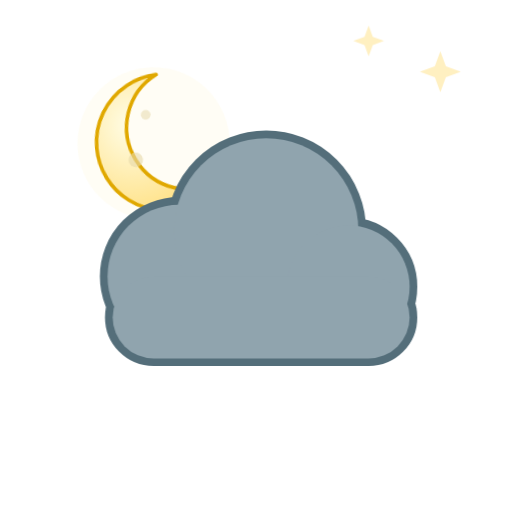
t = 0.00 s
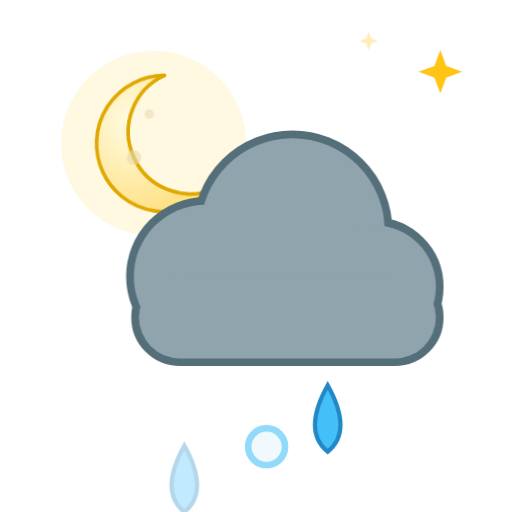
t = 1.93 s
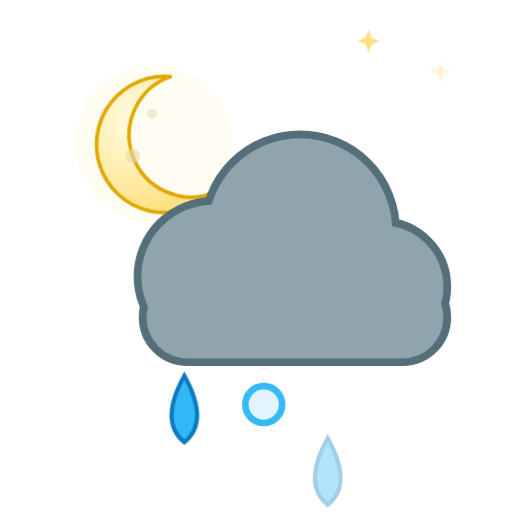
t = 3.50 s
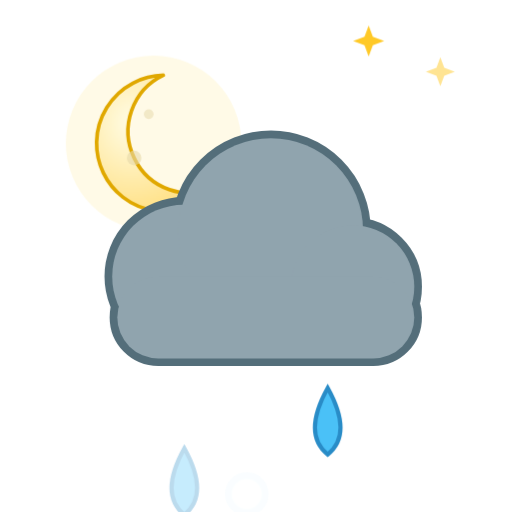
t = 5.25 s
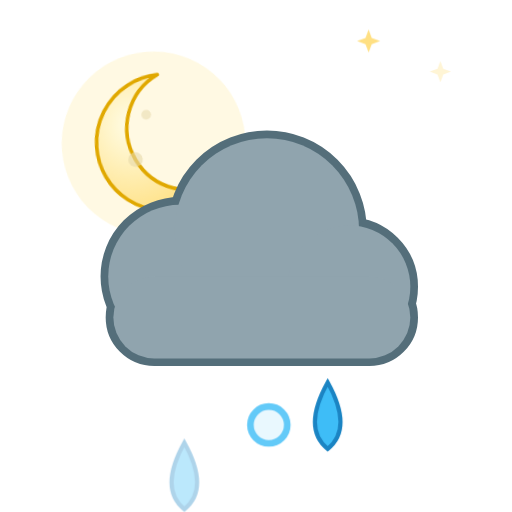
t = 6.30 s
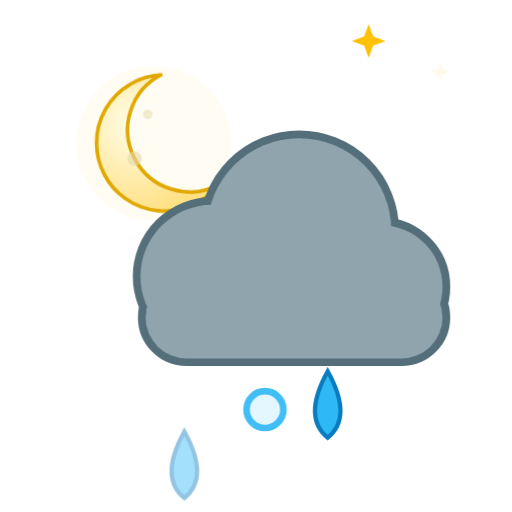
t = 8.40 s

The animated SVG that drew these frames (rendered in a browser with its animation timeline set to each time). Animation: 9 CSS @keyframes rules; frames cover the first 8.40 s, repeats indefinitely.

<svg xmlns="http://www.w3.org/2000/svg" viewBox="0 0 100 100" width="100" height="100"><style>
.rays,.glow,.spark,.cloud,.drop,.flake,.bolt,.star,.moon,.mglow,.fog{transform-box:fill-box;transform-origin:center}
.rays{animation:rays 14s linear infinite}
.glow{opacity:.35;animation:glow 2.6s ease-in-out infinite}
.spark{opacity:0;animation:twinkle 2.4s ease-in-out infinite}
.star{opacity:.25;animation:twinkle 2.8s ease-in-out infinite}
.cloud.d1{animation:cloud 6s ease-in-out infinite}
.cloud.d2{animation:cloud 8s ease-in-out infinite reverse}
.drop{opacity:0;animation:drop 1.1s linear infinite}
.drop.fast{animation-duration:.8s}
.flake{opacity:0;animation:flake 2.4s linear infinite}
.bolt{animation:bolt 3.2s linear infinite}
.moon{animation:moon 7s ease-in-out infinite}
.mglow{opacity:.2;animation:glow 4s ease-in-out infinite}
.fog.a{animation:fog 4s ease-in-out infinite}
.fog.b{animation:fog 5s ease-in-out infinite reverse}
@keyframes rays{to{transform:rotate(360deg)}}
@keyframes glow{0%,100%{opacity:.18;transform:scale(.92)}50%{opacity:.5;transform:scale(1.12)}}
@keyframes twinkle{0%,100%{opacity:0;transform:scale(.4)}50%{opacity:1;transform:scale(1.1)}}
@keyframes cloud{0%,100%{transform:translateX(-3px)}50%{transform:translateX(4px)}}
@keyframes drop{0%{opacity:0;transform:translateY(-4px)}15%{opacity:1}100%{opacity:0;transform:translateY(20px)}}
@keyframes flake{0%{opacity:0;transform:translate(0,-4px)}20%{opacity:1}50%{transform:translate(3px,8px)}100%{opacity:0;transform:translate(-2px,20px)}}
@keyframes bolt{0%,64%,72%,100%{opacity:.45}66%,70%,76%{opacity:1}}
@keyframes moon{0%,100%{transform:rotate(-6deg)}50%{transform:rotate(6deg)}}
@keyframes fog{0%,100%{transform:translateX(-5px)}50%{transform:translateX(6px)}}
@media (prefers-reduced-motion:reduce){*{animation:none!important}.drop,.flake,.bolt,.spark{opacity:1}.star{opacity:.8}}
</style><defs><radialGradient id="sun" cx="40%" cy="40%" r="60%"><stop offset="0" stop-color="#fff59d"/><stop offset="1" stop-color="#ffb300"/></radialGradient><radialGradient id="moon" cx="30%" cy="35%" r="70%"><stop offset="0" stop-color="#fffde7"/><stop offset="1" stop-color="#ffe082"/></radialGradient></defs><path class="star" style="animation-delay:0.30s" fill="#ffc107" d="M86 10 L87.08 12.92 L90 14 L87.08 15.08 L86 18 L84.92 15.08 L82 14 L84.92 12.92Z"/><path class="star" style="animation-delay:1.40s" fill="#ffc107" d="M72 5 L72.81 7.1899999999999995 L75 8 L72.81 8.81 L72 11 L71.19 8.81 L69 8 L71.19 7.1899999999999995Z"/><g transform="translate(30 28) scale(0.475)"><g class="moon"><circle class="mglow" cx="0" cy="0" r="34" fill="#fff3c4"/><path fill="url(#moon)" stroke="#e0a800" stroke-width="1.5" stroke-linejoin="round" d="M4 -28 a28 28 0 1 0 22 46 a22 22 0 1 1 -22 -46z"/><circle cx="-8" cy="6" r="3" fill="#e6d8a8" opacity=".6"/><circle cx="-2" cy="-12" r="2" fill="#e6d8a8" opacity=".5"/></g></g><path class="drop" style="animation-delay:0.00s" fill="#29b6f6" stroke="#0277bd" stroke-width=".8" d="M36 73 q5 9 0 13 q-5 -4 0 -13z"/><circle class="flake" style="animation-delay:0.50s" cx="50" cy="77" r="3.6" fill="#e1f5fe" stroke="#29b6f6" stroke-width="1.3"/><path class="drop" style="animation-delay:0.54s" fill="#29b6f6" stroke="#0277bd" stroke-width=".8" d="M64 73 q5 9 0 13 q-5 -4 0 -13z"/><g transform="translate(0 0) scale(1)"><g class="cloud d1"><g fill="#546e7a" stroke="#546e7a" stroke-width="3.0"><circle cx="38" cy="54" r="14"/><circle cx="55" cy="45" r="18"/><circle cx="71" cy="56" r="12"/><rect x="25" y="54" width="58" height="16" rx="8"/></g><g fill="#90a4ae"><circle cx="38" cy="54" r="14"/><circle cx="55" cy="45" r="18"/><circle cx="71" cy="56" r="12"/><rect x="25" y="54" width="58" height="16" rx="8"/></g></g></g></svg>
